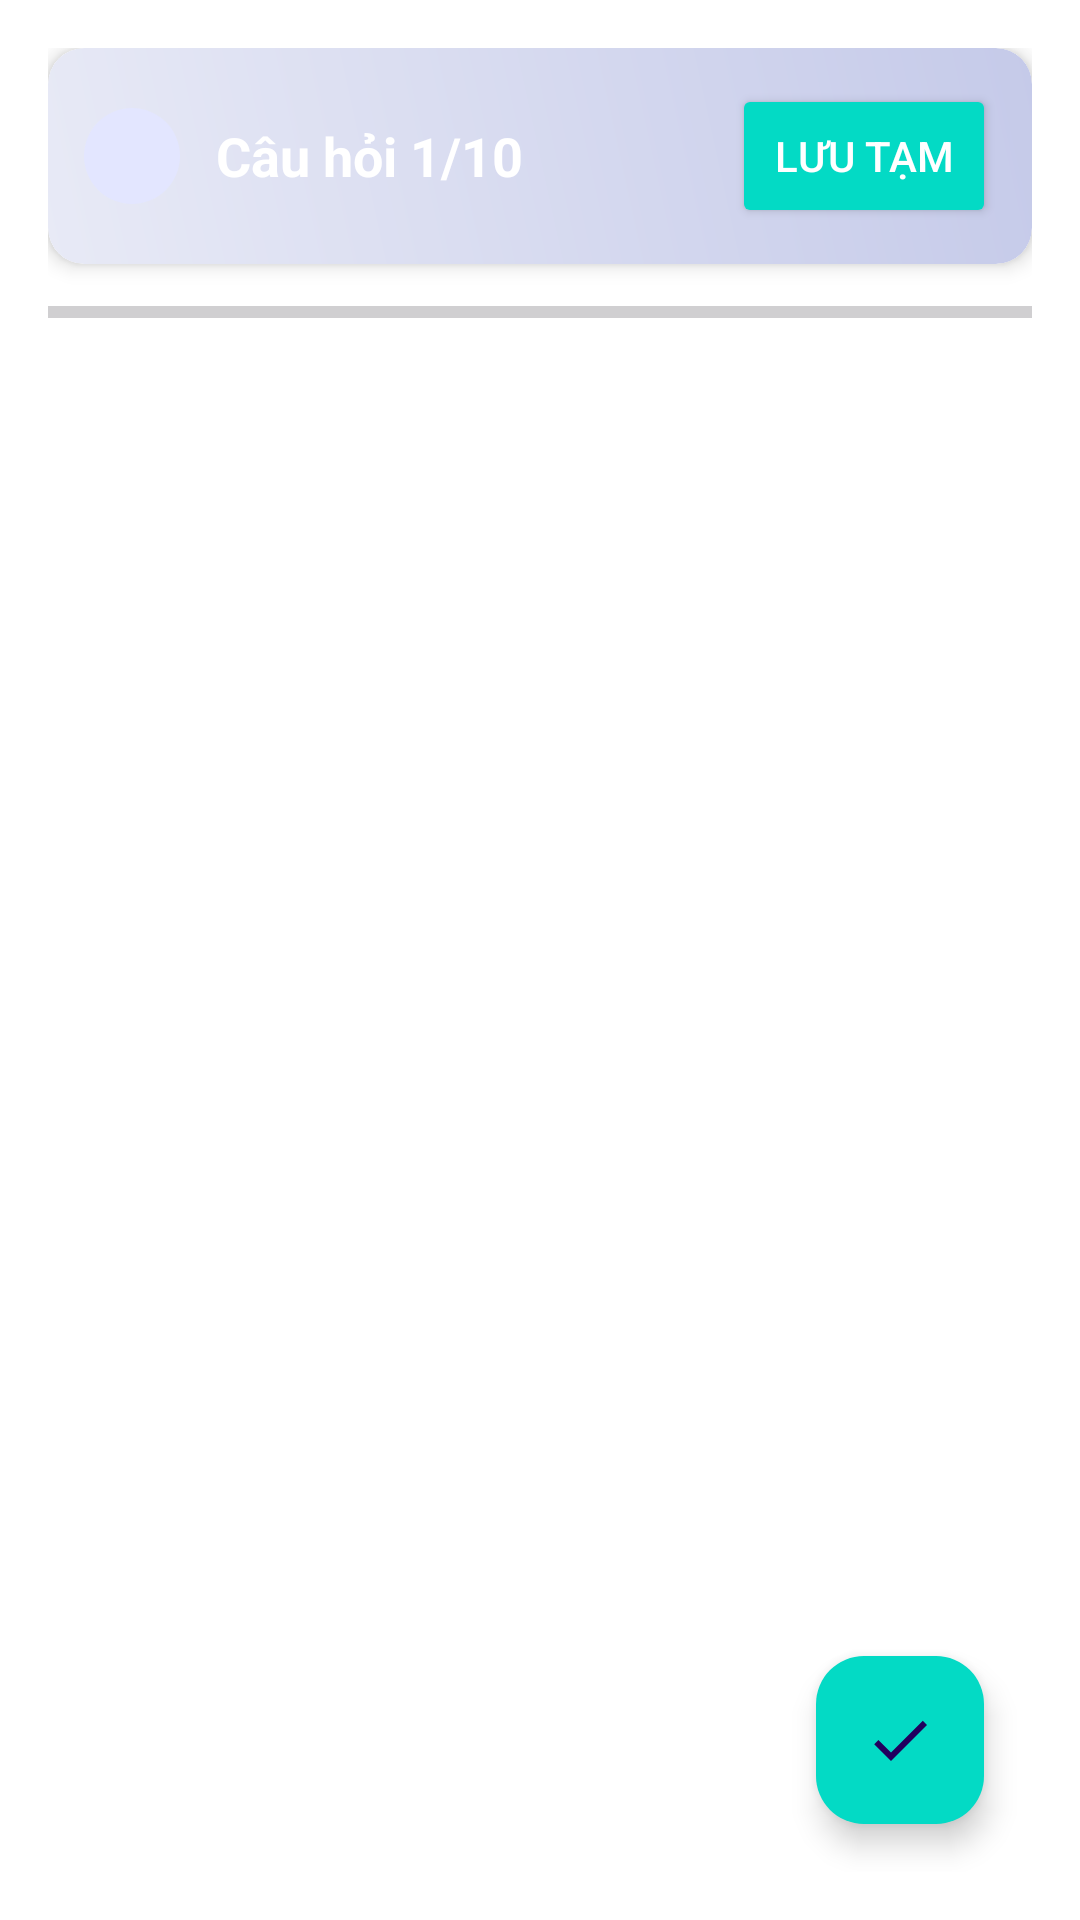

Here is an Android app screen rendered from its layout file. Give the layout XML and the strings, colors and styles it references.
<!-- AndroidManifest.xml: application theme Theme.EnglishELearning -->
<!-- res/layout/activity_grammar_question.xml -->
<?xml version="1.0" encoding="utf-8"?>
<androidx.constraintlayout.widget.ConstraintLayout xmlns:android="http://schemas.android.com/apk/res/android"
    xmlns:app="http://schemas.android.com/apk/res-auto"
    android:layout_width="match_parent"
    android:layout_height="match_parent"
    android:background="@color/white"
    android:padding="16dp">

    
    <androidx.cardview.widget.CardView
        android:id="@+id/header_card"
        android:layout_width="match_parent"
        android:layout_height="wrap_content"
        app:cardCornerRadius="12dp"
        app:cardElevation="4dp"
        app:layout_constraintTop_toTopOf="parent">

        <LinearLayout
            android:layout_width="match_parent"
            android:layout_height="wrap_content"
            android:background="@drawable/gradient_header"
            android:orientation="horizontal"
            android:padding="12dp"
            android:gravity="center_vertical">

            <ImageView
                android:id="@+id/btn_back"
                android:layout_width="32dp"
                android:layout_height="32dp"
                android:src="@drawable/ic_back"
                android:contentDescription="Back"
                android:padding="4dp"
                android:background="@drawable/circle_background" />

            <TextView
                android:id="@+id/tv_question_index"
                android:layout_width="0dp"
                android:layout_height="wrap_content"
                android:layout_weight="1"
                android:layout_marginStart="12dp"
                android:text="Câu hỏi 1/10"
                android:textColor="#FFFFFF"
                android:textSize="18sp"
                android:textStyle="bold" />

            <Button
                android:id="@+id/btn_save"
                android:layout_width="wrap_content"
                android:layout_height="wrap_content"
                android:text="Lưu tạm"
                android:backgroundTint="@color/teal_200"
                android:textColor="@color/white"
                android:textSize="14sp" />

        </LinearLayout>
    </androidx.cardview.widget.CardView>

    
    <ProgressBar
        android:id="@+id/quiz_progress_bar"
        style="@style/Widget.AppCompat.ProgressBar.Horizontal"
        android:layout_width="match_parent"
        android:layout_height="wrap_content"
        android:layout_marginTop="8dp"
        android:max="100"
        android:progress="0"
        android:progressTint="@color/teal_200"
        app:layout_constraintTop_toBottomOf="@id/header_card" />

    
    <androidx.viewpager2.widget.ViewPager2
        android:id="@+id/question_view_pager"
        android:layout_width="0dp"
        android:layout_height="0dp"
        app:layout_constraintTop_toBottomOf="@id/quiz_progress_bar"
        app:layout_constraintBottom_toTopOf="@id/navigation_layout"
        app:layout_constraintStart_toStartOf="parent"
        app:layout_constraintEnd_toEndOf="parent"
        android:layout_marginTop="8dp" />

    
    <HorizontalScrollView
        android:id="@+id/navigation_layout"
        android:layout_width="0dp"
        android:layout_height="wrap_content"
        app:layout_constraintBottom_toTopOf="@id/fab_submit"
        app:layout_constraintStart_toStartOf="parent"
        app:layout_constraintEnd_toEndOf="parent"
        android:layout_marginBottom="8dp">

        <com.google.android.material.chip.ChipGroup
            android:id="@+id/chip_group_questions"
            android:layout_width="wrap_content"
            android:layout_height="wrap_content"
            app:singleSelection="false" />

    </HorizontalScrollView>

    
    <com.google.android.material.floatingactionbutton.FloatingActionButton
        android:id="@+id/fab_submit"
        android:layout_width="wrap_content"
        android:layout_height="wrap_content"
        android:src="@drawable/ic_submit"
        android:contentDescription="Nộp bài"
        app:backgroundTint="@color/teal_200"
        app:layout_constraintBottom_toBottomOf="parent"
        app:layout_constraintEnd_toEndOf="parent"
        android:layout_margin="16dp" />

</androidx.constraintlayout.widget.ConstraintLayout>
<!-- resources referenced by this layout -->
<resources>
  <color name="teal_200">#FF03DAC5</color>
  <color name="white">#FFFFFFFF</color>
  <!-- drawable circle_background (drawable) -->
  <?xml version="1.0" encoding="utf-8"?>
  <shape xmlns:android="http://schemas.android.com/apk/res/android" android:shape="oval">
      <solid android:color="#E3E6FF"/>
  </shape>
  <!-- drawable gradient_header (drawable) -->
  <?xml version="1.0" encoding="utf-8"?>
  <shape xmlns:android="http://schemas.android.com/apk/res/android">
      <gradient
          android:startColor="#E8EAF6"
          android:endColor="#C5CAE9"
          android:angle="45" />
      <corners android:radius="12dp" />
  </shape>
  <!-- drawable ic_submit (drawable) -->
  <vector xmlns:android="http://schemas.android.com/apk/res/android"
      android:width="24dp"
      android:height="24dp"
      android:viewportWidth="24"
      android:viewportHeight="24">
      <path
          android:fillColor="#FFFFFF"
          android:pathData="M9,16.2L4.8,12l-1.4,1.4L9,19 21,7l-1.4-1.4L9,16.2z" />
  </vector>
  <style name="Theme.EnglishELearning" parent="Base.Theme.EnglishELearning" />
  <style name="Base.Theme.EnglishELearning" parent="Theme.Material3.DayNight.NoActionBar">
          
          
      </style>
</resources>
